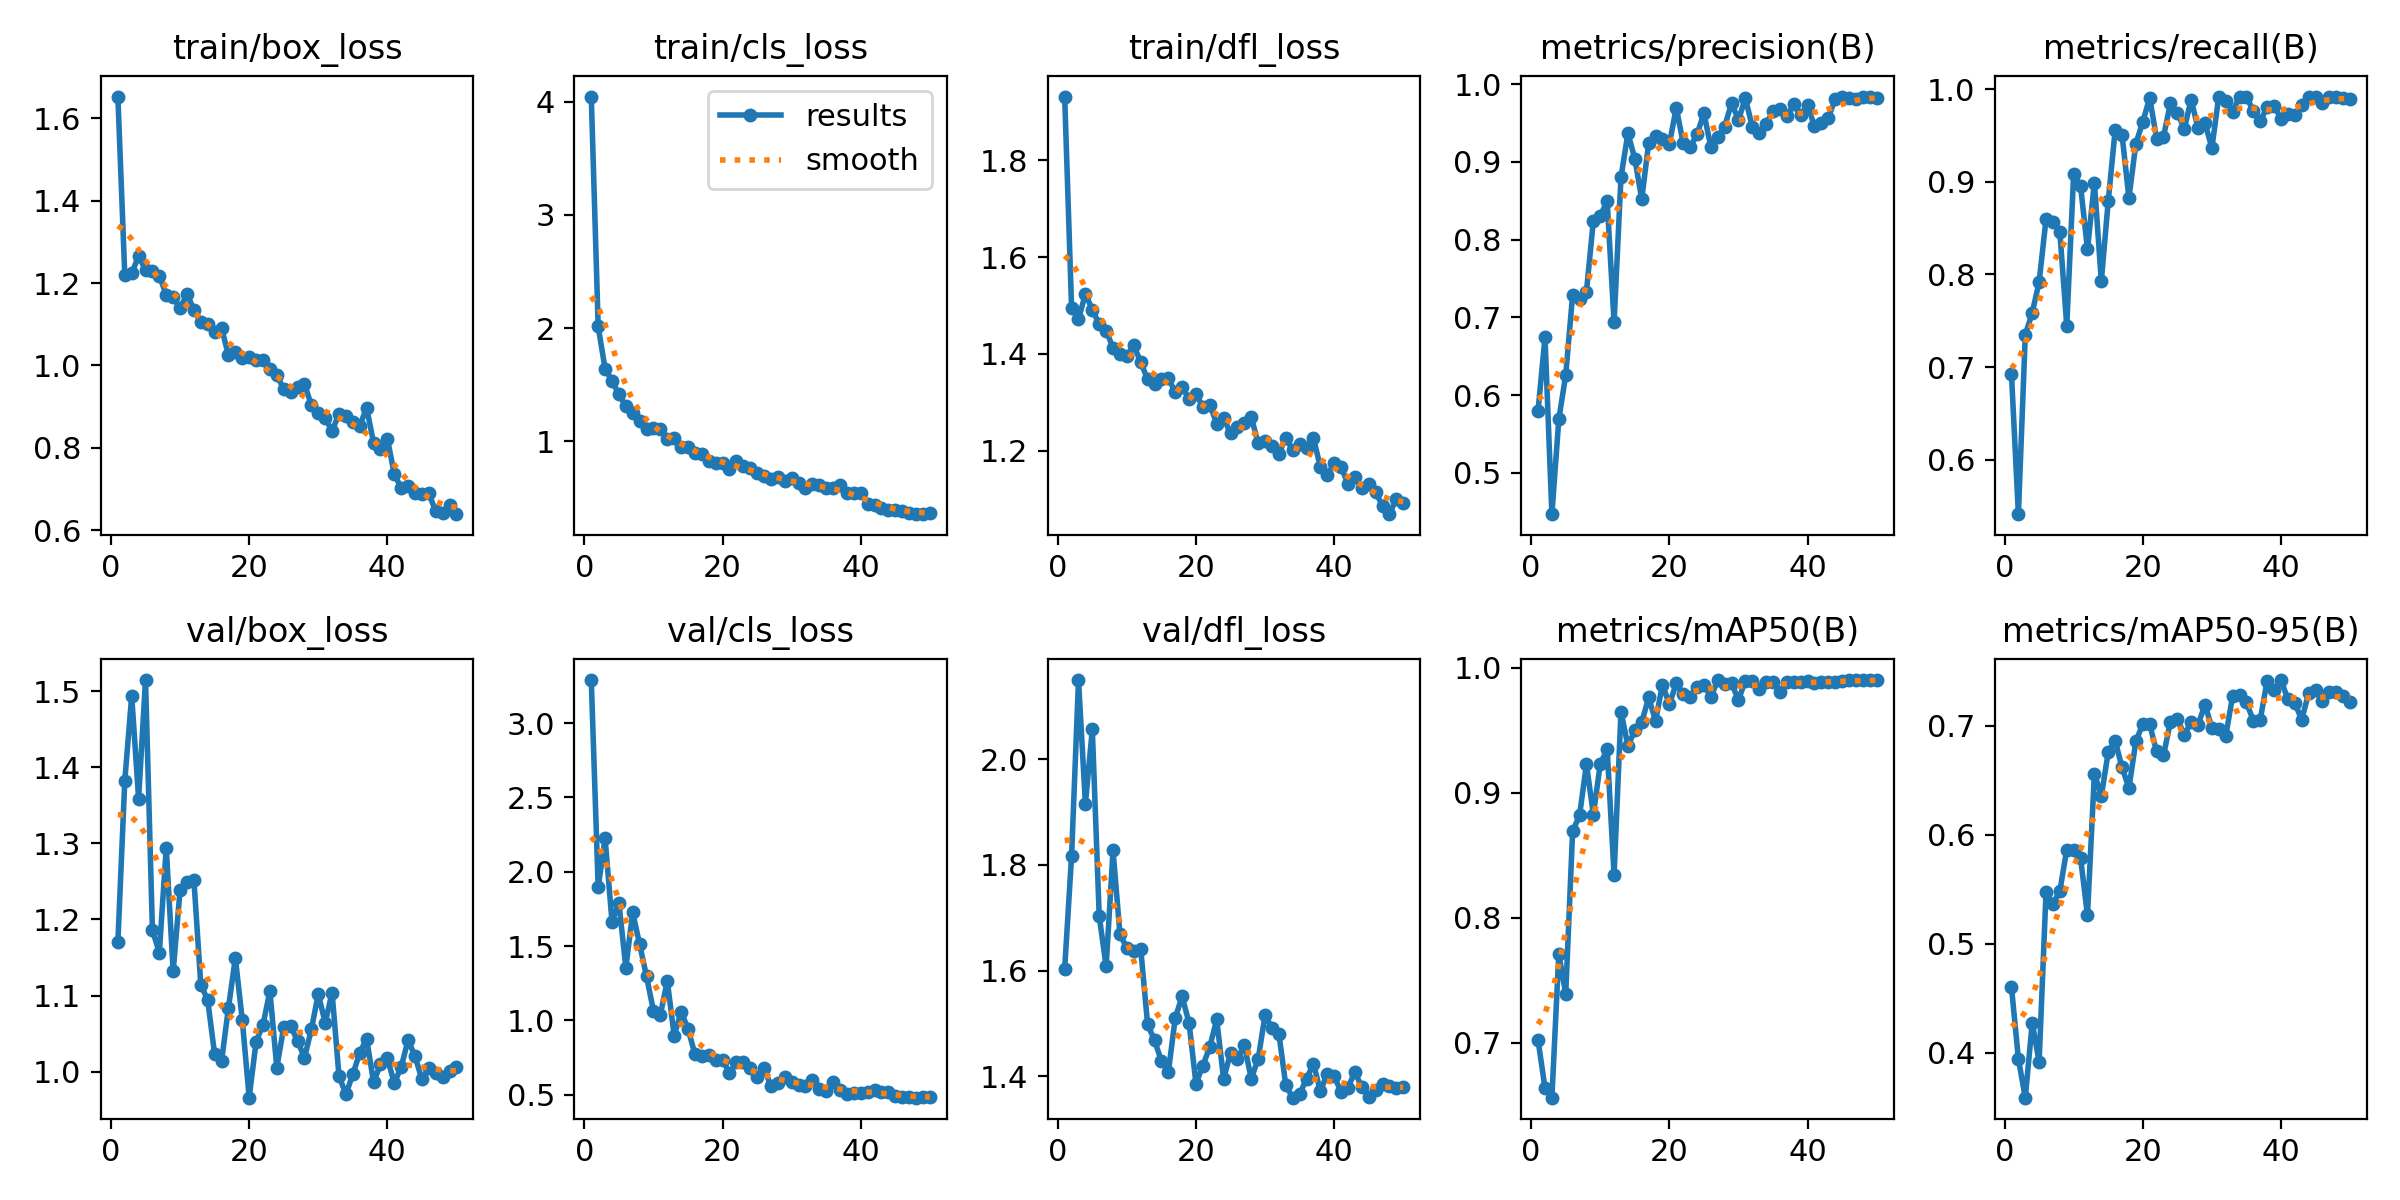

The data file committed next to this chart (first rows):
epoch, time, train/box_loss, train/cls_loss, train/dfl_loss, metrics/precision(B), metrics/recall(B), metrics/mAP50(B), metrics/mAP50-95(B), val/box_loss, val/cls_loss, val/dfl_loss, lr/pg0, lr/pg1, lr/pg2
1, 21.91, 1.653, 4.046, 1.932, 0.58, 0.6924, 0.7022, 0.4603, 1.17, 3.289, 1.604, 0.0002333, 0.0002333, 0.0002333
2, 33.75, 1.22, 2.014, 1.496, 0.6745, 0.5414, 0.664, 0.3944, 1.382, 1.894, 1.817, 0.0004683, 0.0004683, 0.0004683
3, 44.98, 1.223, 1.639, 1.472, 0.4467, 0.7349, 0.6563, 0.3588, 1.494, 2.224, 2.15, 0.0006936, 0.0006936, 0.0006936
4, 55.93, 1.266, 1.535, 1.524, 0.5688, 0.7587, 0.7714, 0.4274, 1.359, 1.663, 1.916, 0.0009092, 0.0009092, 0.0009092
5, 66.7, 1.232, 1.413, 1.492, 0.6256, 0.7918, 0.739, 0.3918, 1.515, 1.79, 2.056, 0.001023, 0.001023, 0.001023
6, 77.46, 1.23, 1.309, 1.461, 0.7289, 0.8598, 0.8693, 0.5472, 1.186, 1.355, 1.703, 0.001001, 0.001001, 0.001001
7, 88.29, 1.217, 1.245, 1.448, 0.7242, 0.8566, 0.8819, 0.5369, 1.157, 1.725, 1.608, 0.000979, 0.000979, 0.000979
8, 99.19, 1.172, 1.181, 1.412, 0.7332, 0.8455, 0.923, 0.5483, 1.294, 1.51, 1.827, 0.000957, 0.000957, 0.000957
9, 111.3, 1.166, 1.107, 1.401, 0.8246, 0.7449, 0.8827, 0.5865, 1.132, 1.296, 1.668, 0.000935, 0.000935, 0.000935
10, 122.7, 1.139, 1.114, 1.395, 0.8307, 0.9089, 0.9233, 0.5864, 1.238, 1.063, 1.643, 0.000913, 0.000913, 0.000913
11, 134.7, 1.174, 1.107, 1.417, 0.8494, 0.8954, 0.9349, 0.5787, 1.249, 1.037, 1.637, 0.000891, 0.000891, 0.000891
12, 147.3, 1.136, 1.021, 1.383, 0.6936, 0.827, 0.8343, 0.526, 1.252, 1.266, 1.641, 0.000869, 0.000869, 0.000869
13, 158.4, 1.104, 1.032, 1.347, 0.8805, 0.8992, 0.965, 0.6562, 1.114, 0.8957, 1.499, 0.000847, 0.000847, 0.000847
14, 169.3, 1.101, 0.9527, 1.338, 0.937, 0.7928, 0.9376, 0.6354, 1.094, 1.057, 1.468, 0.000825, 0.000825, 0.000825
15, 180, 1.08, 0.9519, 1.347, 0.9042, 0.8789, 0.9499, 0.6758, 1.023, 0.9439, 1.429, 0.000803, 0.000803, 0.000803
16, 190.9, 1.092, 0.8995, 1.35, 0.8524, 0.9555, 0.9563, 0.6864, 1.014, 0.7726, 1.407, 0.000781, 0.000781, 0.000781
17, 203, 1.025, 0.888, 1.321, 0.9238, 0.9507, 0.9763, 0.6619, 1.084, 0.7594, 1.51, 0.000759, 0.000759, 0.000759
18, 215.4, 1.033, 0.8258, 1.332, 0.9333, 0.8823, 0.9576, 0.6429, 1.149, 0.7684, 1.551, 0.000737, 0.000737, 0.000737
19, 227.2, 1.018, 0.8075, 1.306, 0.9295, 0.9413, 0.9865, 0.6859, 1.068, 0.7361, 1.501, 0.000715, 0.000715, 0.000715
20, 239.6, 1.021, 0.8086, 1.318, 0.9233, 0.9645, 0.9709, 0.7016, 0.9658, 0.7355, 1.386, 0.000693, 0.000693, 0.000693
21, 263.7, 1.013, 0.7577, 1.29, 0.9698, 0.9907, 0.9875, 0.7014, 1.039, 0.6437, 1.42, 0.000671, 0.000671, 0.000671
22, 276.3, 1.014, 0.8226, 1.295, 0.9242, 0.9467, 0.9789, 0.6764, 1.062, 0.7202, 1.455, 0.000649, 0.000649, 0.000649
23, 288.3, 0.9903, 0.7777, 1.256, 0.9191, 0.9486, 0.9769, 0.6728, 1.106, 0.7182, 1.507, 0.000627, 0.000627, 0.000627
24, 299.4, 0.9765, 0.7649, 1.267, 0.9356, 0.9847, 0.985, 0.7039, 1.005, 0.6771, 1.395, 0.0006051, 0.0006051, 0.0006051
25, 310.3, 0.943, 0.7149, 1.236, 0.9628, 0.9745, 0.9866, 0.7066, 1.059, 0.6221, 1.444, 0.0005831, 0.0005831, 0.0005831
26, 320.5, 0.9359, 0.6922, 1.248, 0.9195, 0.9571, 0.9768, 0.6919, 1.06, 0.681, 1.433, 0.0005611, 0.0005611, 0.0005611
27, 329.3, 0.9485, 0.6688, 1.257, 0.9319, 0.9888, 0.9899, 0.7031, 1.041, 0.5571, 1.459, 0.0005391, 0.0005391, 0.0005391
28, 338.7, 0.9554, 0.6819, 1.27, 0.9455, 0.9576, 0.9874, 0.7007, 1.018, 0.578, 1.396, 0.0005171, 0.0005171, 0.0005171
29, 347.3, 0.9035, 0.6507, 1.215, 0.976, 0.9637, 0.9876, 0.7196, 1.055, 0.6157, 1.433, 0.0004951, 0.0004951, 0.0004951
30, 356.8, 0.8858, 0.6734, 1.219, 0.9541, 0.9364, 0.9742, 0.6982, 1.102, 0.5827, 1.516, 0.0004731, 0.0004731, 0.0004731
31, 365.7, 0.8716, 0.6281, 1.209, 0.9823, 0.992, 0.9899, 0.697, 1.064, 0.5617, 1.492, 0.0004511, 0.0004511, 0.0004511
32, 374.9, 0.8413, 0.583, 1.194, 0.9451, 0.9877, 0.9894, 0.6904, 1.104, 0.5591, 1.48, 0.0004291, 0.0004291, 0.0004291
33, 384.1, 0.8822, 0.6223, 1.226, 0.9374, 0.9756, 0.9835, 0.7272, 0.9941, 0.5953, 1.383, 0.0004071, 0.0004071, 0.0004071
34, 393.4, 0.8778, 0.6092, 1.202, 0.9489, 0.9919, 0.9886, 0.728, 0.9706, 0.5361, 1.359, 0.0003851, 0.0003851, 0.0003851
35, 402.3, 0.8639, 0.5841, 1.214, 0.9652, 0.992, 0.9888, 0.7215, 0.9963, 0.5262, 1.366, 0.0003631, 0.0003631, 0.0003631
36, 413.6, 0.8536, 0.5871, 1.205, 0.9688, 0.9763, 0.9805, 0.7048, 1.025, 0.5876, 1.395, 0.0003411, 0.0003411, 0.0003411
37, 422.5, 0.8971, 0.6169, 1.226, 0.9587, 0.9656, 0.989, 0.7056, 1.043, 0.5323, 1.424, 0.0003191, 0.0003191, 0.0003191
38, 431.9, 0.8125, 0.5466, 1.166, 0.9741, 0.9808, 0.9888, 0.7416, 0.9861, 0.5054, 1.372, 0.0002971, 0.0002971, 0.0002971
39, 441.2, 0.7974, 0.5434, 1.15, 0.96, 0.9822, 0.9887, 0.7328, 1.01, 0.5127, 1.404, 0.0002751, 0.0002751, 0.0002751
40, 450.6, 0.8223, 0.5464, 1.174, 0.9733, 0.9683, 0.9894, 0.742, 1.018, 0.5116, 1.4, 0.0002531, 0.0002531, 0.0002531
41, 495.1, 0.7362, 0.4456, 1.167, 0.946, 0.9728, 0.9876, 0.7244, 0.9851, 0.5155, 1.37, 0.0002311, 0.0002311, 0.0002311
42, 504.2, 0.7026, 0.436, 1.131, 0.9504, 0.9719, 0.9884, 0.7212, 1.006, 0.5345, 1.379, 0.0002091, 0.0002091, 0.0002091
43, 512.9, 0.7083, 0.4104, 1.146, 0.957, 0.9833, 0.9884, 0.7055, 1.042, 0.518, 1.408, 0.0001871, 0.0001871, 0.0001871
44, 522.1, 0.6915, 0.3952, 1.122, 0.9809, 0.992, 0.9884, 0.7299, 1.02, 0.5169, 1.379, 0.0001651, 0.0001651, 0.0001651
45, 531.1, 0.6888, 0.388, 1.132, 0.9832, 0.9917, 0.9895, 0.7329, 0.9897, 0.4889, 1.361, 0.0001431, 0.0001431, 0.0001431
46, 540.8, 0.6892, 0.385, 1.114, 0.9819, 0.9849, 0.9899, 0.7224, 1.004, 0.4833, 1.374, 0.0001211, 0.0001211, 0.0001211
47, 550.5, 0.6459, 0.37, 1.086, 0.9806, 0.992, 0.9901, 0.7308, 0.998, 0.4852, 1.386, 9.91012e-05, 9.91012e-05, 9.91012e-05
48, 561.3, 0.642, 0.3554, 1.069, 0.9842, 0.992, 0.99, 0.7314, 0.9925, 0.4797, 1.382, 7.71034e-05, 7.71034e-05, 7.71034e-05
49, 570.9, 0.6613, 0.3607, 1.101, 0.9842, 0.9904, 0.9902, 0.7271, 1.001, 0.4837, 1.378, 5.51056e-05, 5.51056e-05, 5.51056e-05
50, 580.3, 0.6389, 0.362, 1.092, 0.9826, 0.989, 0.9901, 0.7218, 1.007, 0.4815, 1.379, 3.31078e-05, 3.31078e-05, 3.31078e-05
